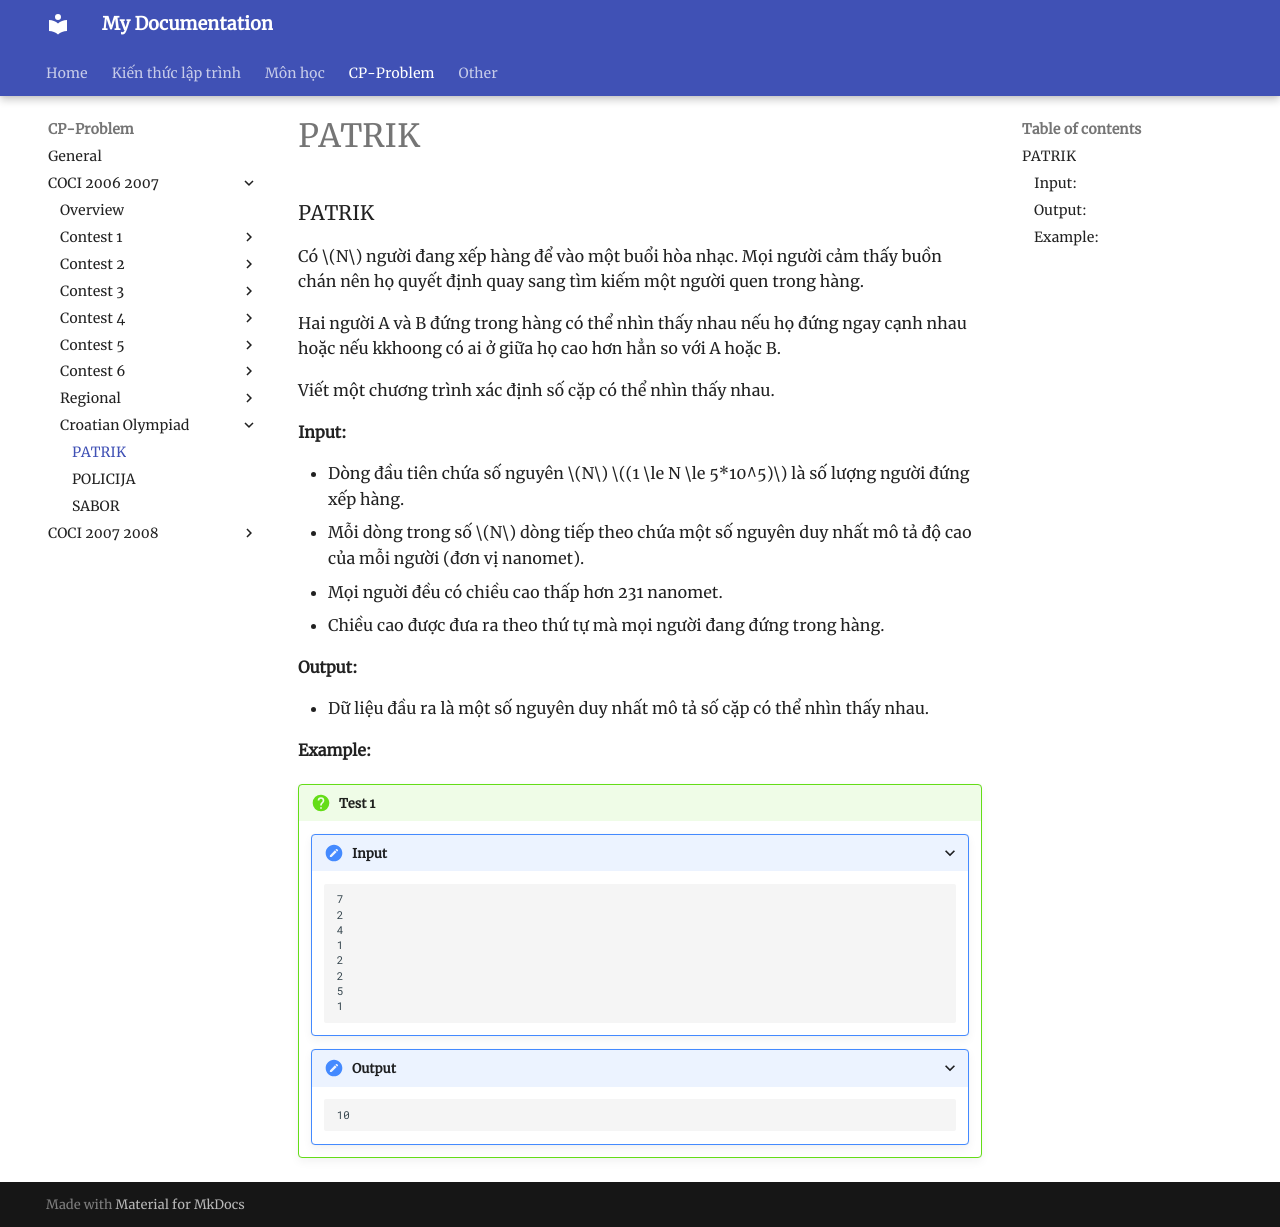

repository: HiGiangcoder/CodeDiary · page: Problem/coci0607/Olympiad/P1_PATRIK/index.html · generator: mkdocs

### PATRIK 
Có $N$ người đang xếp hàng để vào một buổi hòa nhạc. Mọi người cảm thấy buồn chán nên họ quyết định quay sang tìm kiếm một người quen trong hàng.

Hai người A và B đứng trong hàng có thể nhìn thấy nhau nếu họ đứng ngay cạnh nhau hoặc nếu kkhoong có ai ở giữa họ cao hơn hẳn so với A hoặc B.

Viết một chương trình xác định số cặp có thể nhìn thấy nhau.

#### Input: 
- Dòng đầu tiên chứa số nguyên $N$ $(1 \le N \le 5*10^5)$ là số lượng người đứng xếp hàng.
- Mỗi dòng trong số $N$ dòng tiếp theo chứa một số nguyên duy nhất mô tả độ cao của mỗi người (đơn vị nanomet).
- Mọi nguời đều có chiều cao thấp hơn 231 nanomet.
- Chiều cao được đưa ra theo thứ tự mà mọi người đang đứng trong hàng.


#### Output: 
- Dữ liệu đầu ra là một số nguyên duy nhất mô tả số cặp có thể nhìn thấy nhau.


#### Example:

!!! question "Test 1"
    ???+ "Input"
        ```
        7
        2
        4
        1
        2
        2
        5
        1 
        ```
    ???+ "Output"
        ```
        10
        ```
